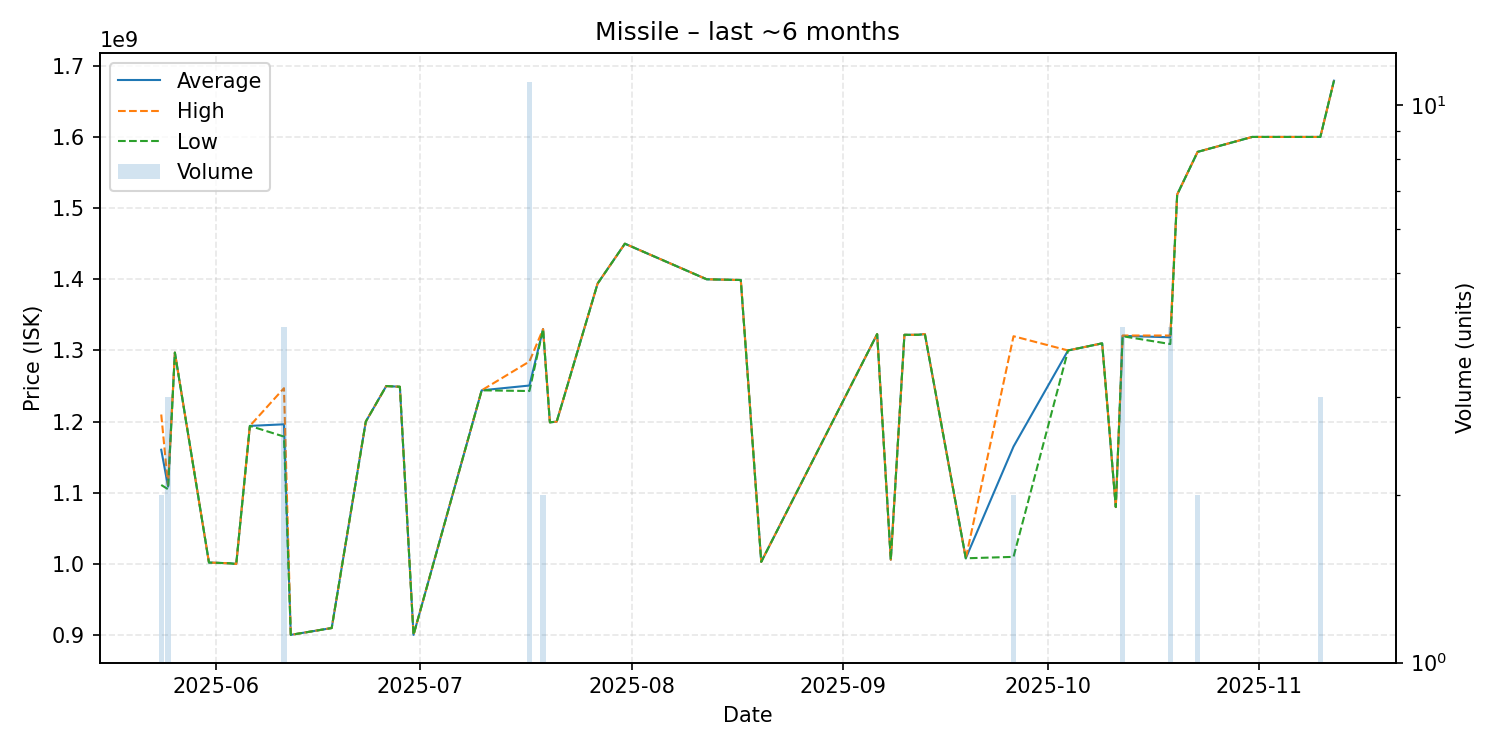

Data behind this chart, as committed beside it:
date, average, highest, lowest, order_count, volume
2025-05-24, 1160500000, 1210000000, 1111000000, 2, 2
2025-05-25, 1108666667, 1110500000, 1105000000, 3, 3
2025-05-26, 1297000000, 1297000000, 1297000000, 1, 1
2025-05-31, 1002000000, 1002000000, 1002000000, 1, 1
2025-06-03, 1001000000, 1001000000, 1001000000, 1, 1
2025-06-04, 1000000000, 1000000000, 1000000000, 1, 1
2025-06-06, 1194000000, 1194000000, 1194000000, 1, 1
2025-06-11, 1196250000, 1247000000, 1179000000, 4, 4
2025-06-12, 900400000, 900400000, 900400000, 1, 1
2025-06-18, 910000000, 910000000, 910000000, 1, 1
2025-06-23, 1200000000, 1200000000, 1200000000, 1, 1
2025-06-26, 1250000000, 1250000000, 1250000000, 1, 1
2025-06-28, 1249000000, 1249000000, 1249000000, 1, 1
2025-06-30, 900400000, 900400000, 900400000, 1, 1
2025-07-10, 1244000000, 1244000000, 1244000000, 1, 1
2025-07-17, 1250727273, 1284500000, 1243000000, 6, 11
2025-07-19, 1330000000, 1330000000, 1330000000, 2, 2
2025-07-20, 1199000000, 1199000000, 1199000000, 1, 1
2025-07-21, 1200000000, 1200000000, 1200000000, 1, 1
2025-07-27, 1394000000, 1394000000, 1394000000, 1, 1
2025-07-31, 1450000000, 1450000000, 1450000000, 1, 1
2025-08-12, 1400000000, 1400000000, 1400000000, 1, 1
2025-08-17, 1399000000, 1399000000, 1399000000, 1, 1
2025-08-20, 1003000000, 1003000000, 1003000000, 1, 1
2025-09-06, 1323000000, 1323000000, 1323000000, 1, 1
2025-09-08, 1006000000, 1006000000, 1006000000, 1, 1
2025-09-10, 1322000000, 1322000000, 1322000000, 1, 1
2025-09-12, 1322000000, 1322000000, 1322000000, 1, 1
2025-09-13, 1323000000, 1323000000, 1323000000, 1, 1
2025-09-19, 1008000000, 1008000000, 1008000000, 1, 1
2025-09-26, 1165000000, 1320000000, 1010000000, 2, 2
2025-10-04, 1300000000, 1300000000, 1300000000, 1, 1
2025-10-09, 1310000000, 1310000000, 1310000000, 1, 1
2025-10-11, 1080000000, 1080000000, 1080000000, 1, 1
2025-10-12, 1320500000, 1321000000, 1320000000, 2, 4
2025-10-19, 1318500000, 1321000000, 1309000000, 4, 4
2025-10-20, 1519000000, 1519000000, 1519000000, 1, 1
2025-10-23, 1579000000, 1579000000, 1579000000, 2, 2
2025-10-31, 1600000000, 1600000000, 1600000000, 1, 1
2025-11-10, 1600000000, 1600000000, 1600000000, 1, 3
2025-11-12, 1679000000, 1679000000, 1679000000, 1, 1
